Labelled photos from "dataset_padronizado", an image-classification folder in GustavoLanna11/padroniza-imagens. The possible labels are: asa deformada, normal, varroa.

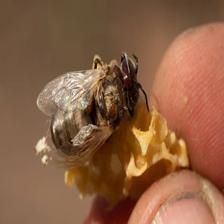
Label: varroa

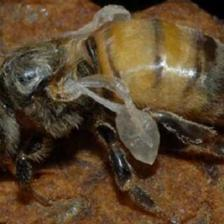
Label: asa deformada

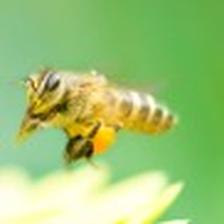
Label: normal

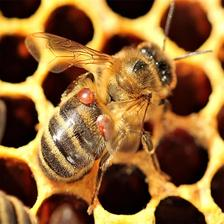
Label: varroa

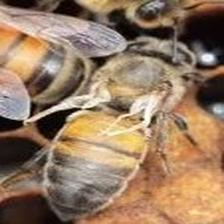
Label: asa deformada

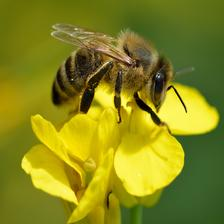
Label: normal
